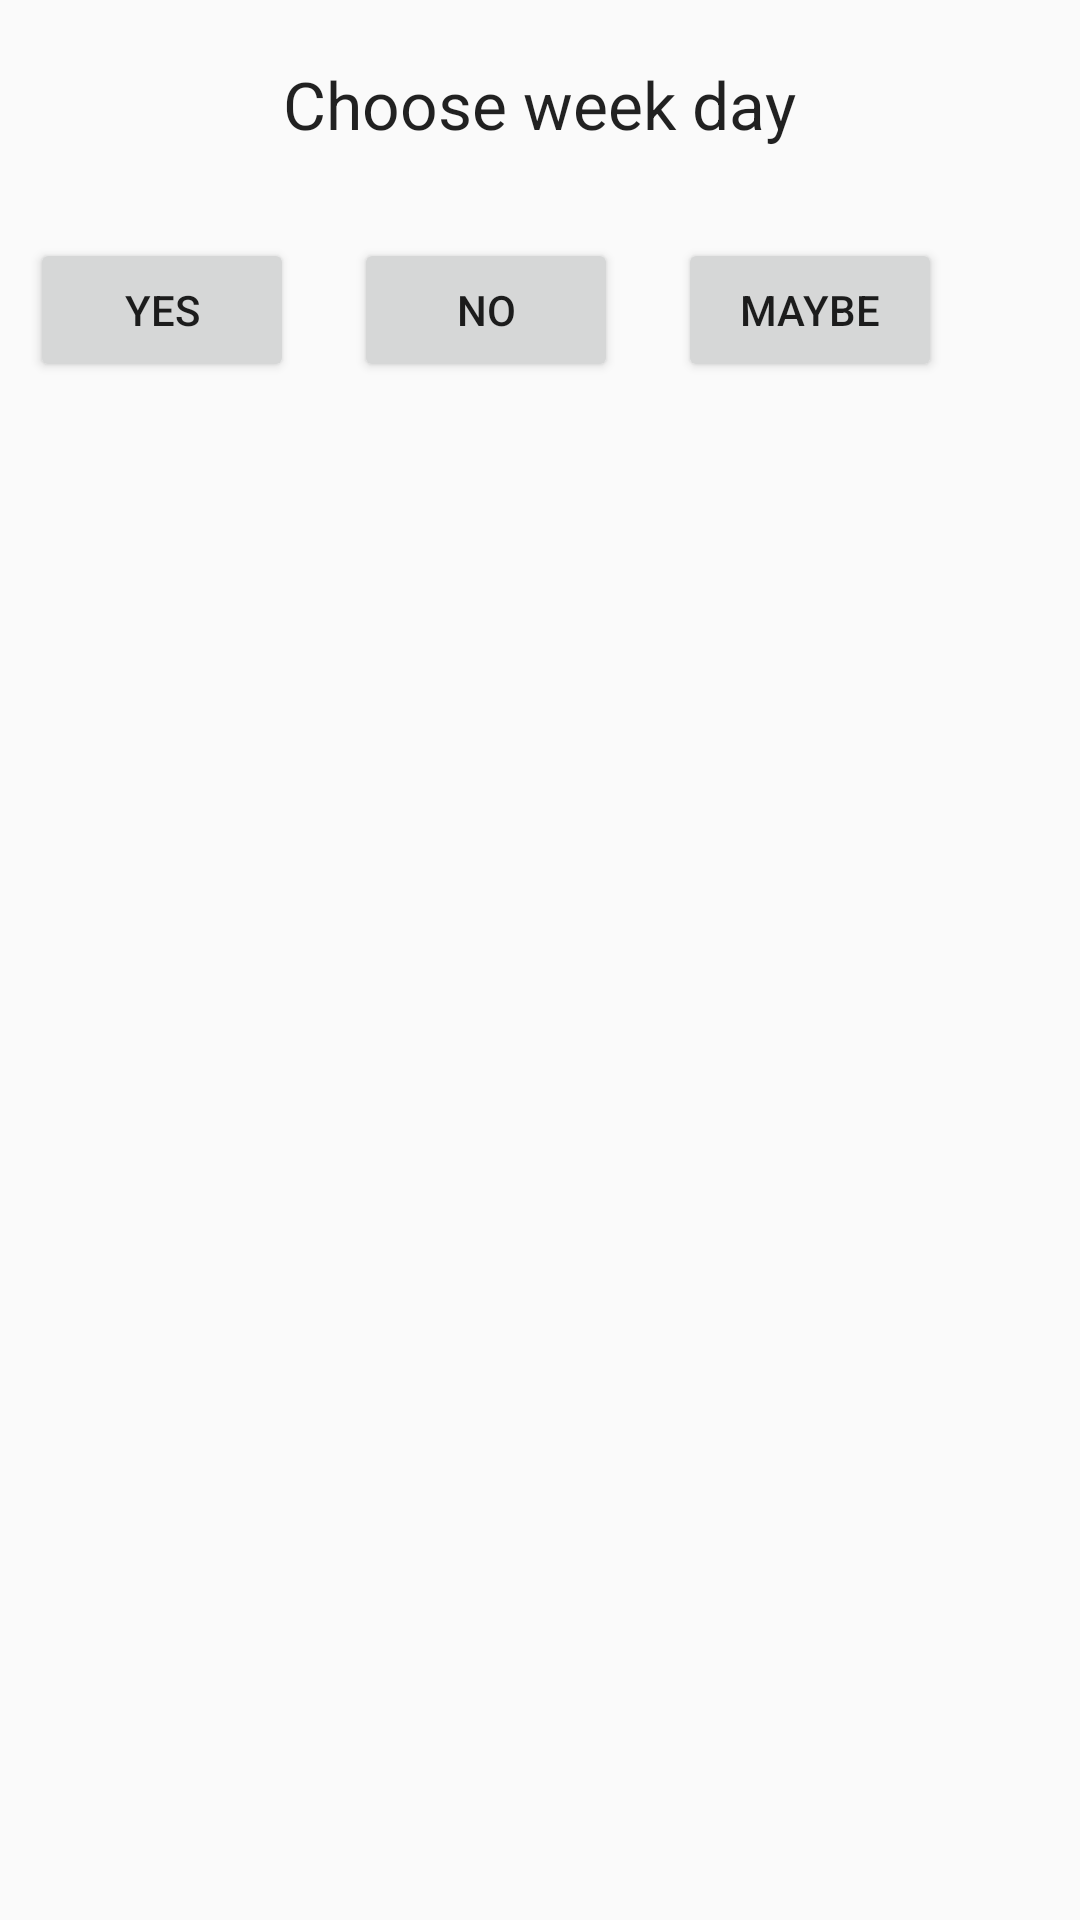

This screen was rendered from an Android layout file. Write that file and the resources it references.
<!-- AndroidManifest.xml: application theme AppTheme -->
<!-- res/layout/week_dialog.xml -->
<?xml version="1.0" encoding="utf-8"?>
<LinearLayout
    xmlns:android="http://schemas.android.com/apk/res/android"
    android:layout_width="wrap_content"
    android:layout_height="match_parent"
    android:orientation="vertical">
    <TextView
        android:id="@+id/textView1"
        android:layout_width="wrap_content"
        android:layout_height="wrap_content"
        android:layout_gravity="center"
        android:layout_margin="20dp"
        android:text="Choose week day"
        android:textAppearance="?android:attr/textAppearanceLarge">
    </TextView>
    <LinearLayout
        android:layout_width="wrap_content"
        android:layout_height="wrap_content">
        <Button
            android:id="@+id/btnYes"
            android:layout_width="wrap_content"
            android:layout_height="wrap_content"
            android:layout_margin="10dp"
            android:text="Yes">
        </Button>
        <Button
            android:id="@+id/btnNo"
            android:layout_width="wrap_content"
            android:layout_height="wrap_content"
            android:layout_margin="10dp"
            android:text="No">
        </Button>
        <Button
            android:id="@+id/btnMaybe"
            android:layout_width="wrap_content"
            android:layout_height="wrap_content"
            android:layout_margin="10dp"
            android:text="Maybe">
        </Button>
    </LinearLayout>
</LinearLayout>
<!-- resources referenced by this layout -->
<resources>
  <style name="AppTheme" parent="Theme.AppCompat.Light.NoActionBar">
          
          <item name="colorPrimary">#7646ff</item>
          
          <item name="colorBackground">#e4e4e4</item>
          
          
          <item name="paleRed">#6c101a</item>
          <item name="paleGreen">#186911</item>
          <item name="colorWhite">#fff</item>
  
          <item name="colorText">#000</item>
          <item name="colorGradient">#D81B60</item>
          <item name="colorTextChanging">#000</item>
          <item name="colorBlock">#fff</item>
          <item name="colorTextSecondary">#747200</item>
          <item name="colorTextTransperent">#fff</item>
  
          <item name="colorButton">#404040</item>
          <item name="colorTextInverse">#ffffff</item>
  
          <item name="headerMenu">@drawable/scheduler_header</item>
          <item name="android:windowAnimationStyle">@style/WindowAnimationTransition</item>
          <item name="coordinatorLayoutStyle">@style/Widget.Support.CoordinatorLayout</item>
      </style>
  <style name="WindowAnimationTransition">
          <item name="android:windowEnterAnimation">@android:anim/fade_in</item>
          <item name="android:windowExitAnimation">@android:anim/fade_out</item>
  
      </style>
</resources>
